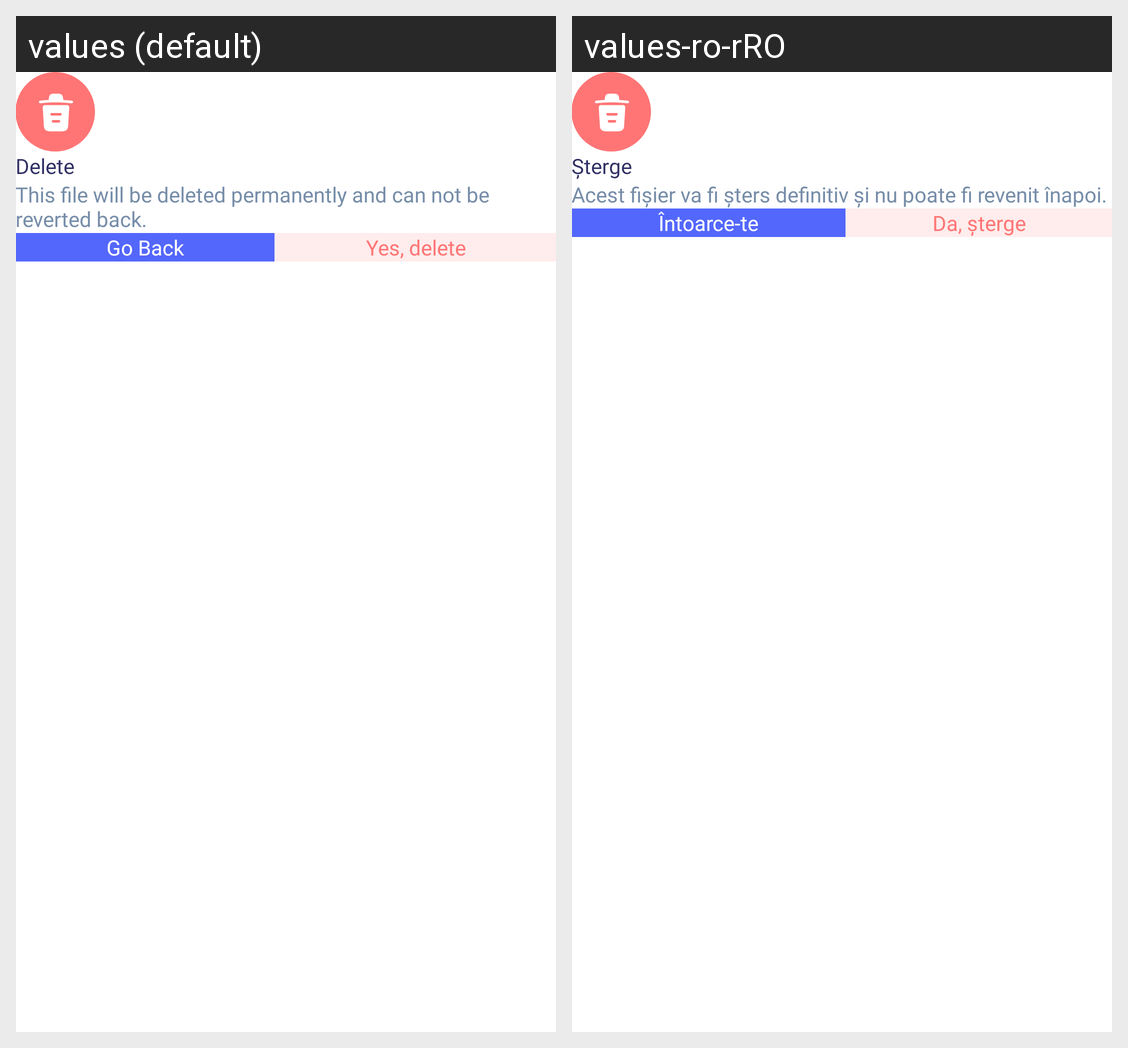

Locale-by-locale string values for the Android screen shown in this grid:
Android screen res/layout/dialog_document_delete.xml rendered under 2 locales, left to right: values (default), values-ro-rRO. Device: Nexus 5 (rendered at 1080×1920; each locale shown at half size, 540×960, under a caption strip naming it); theme DefaultDayNightTheme.CarHome.
Strings drawn on this screen, with the default value and each locale's value (text and hints the layout hard-codes, and strings that could not be matched under every locale, appear in the picture but are not listed):

delete
  values: Delete
  values-ro-rRO: Șterge

delete_doc_subtitle
  values: This file will be deleted permanently and can not be reverted back.
  values-ro-rRO: Acest fișier va fi șters definitiv și nu poate fi revenit înapoi.

go_back
  values: Go Back
  values-ro-rRO: Întoarce-te

yes_delete
  values: Yes, delete
  values-ro-rRO: Da, șterge
